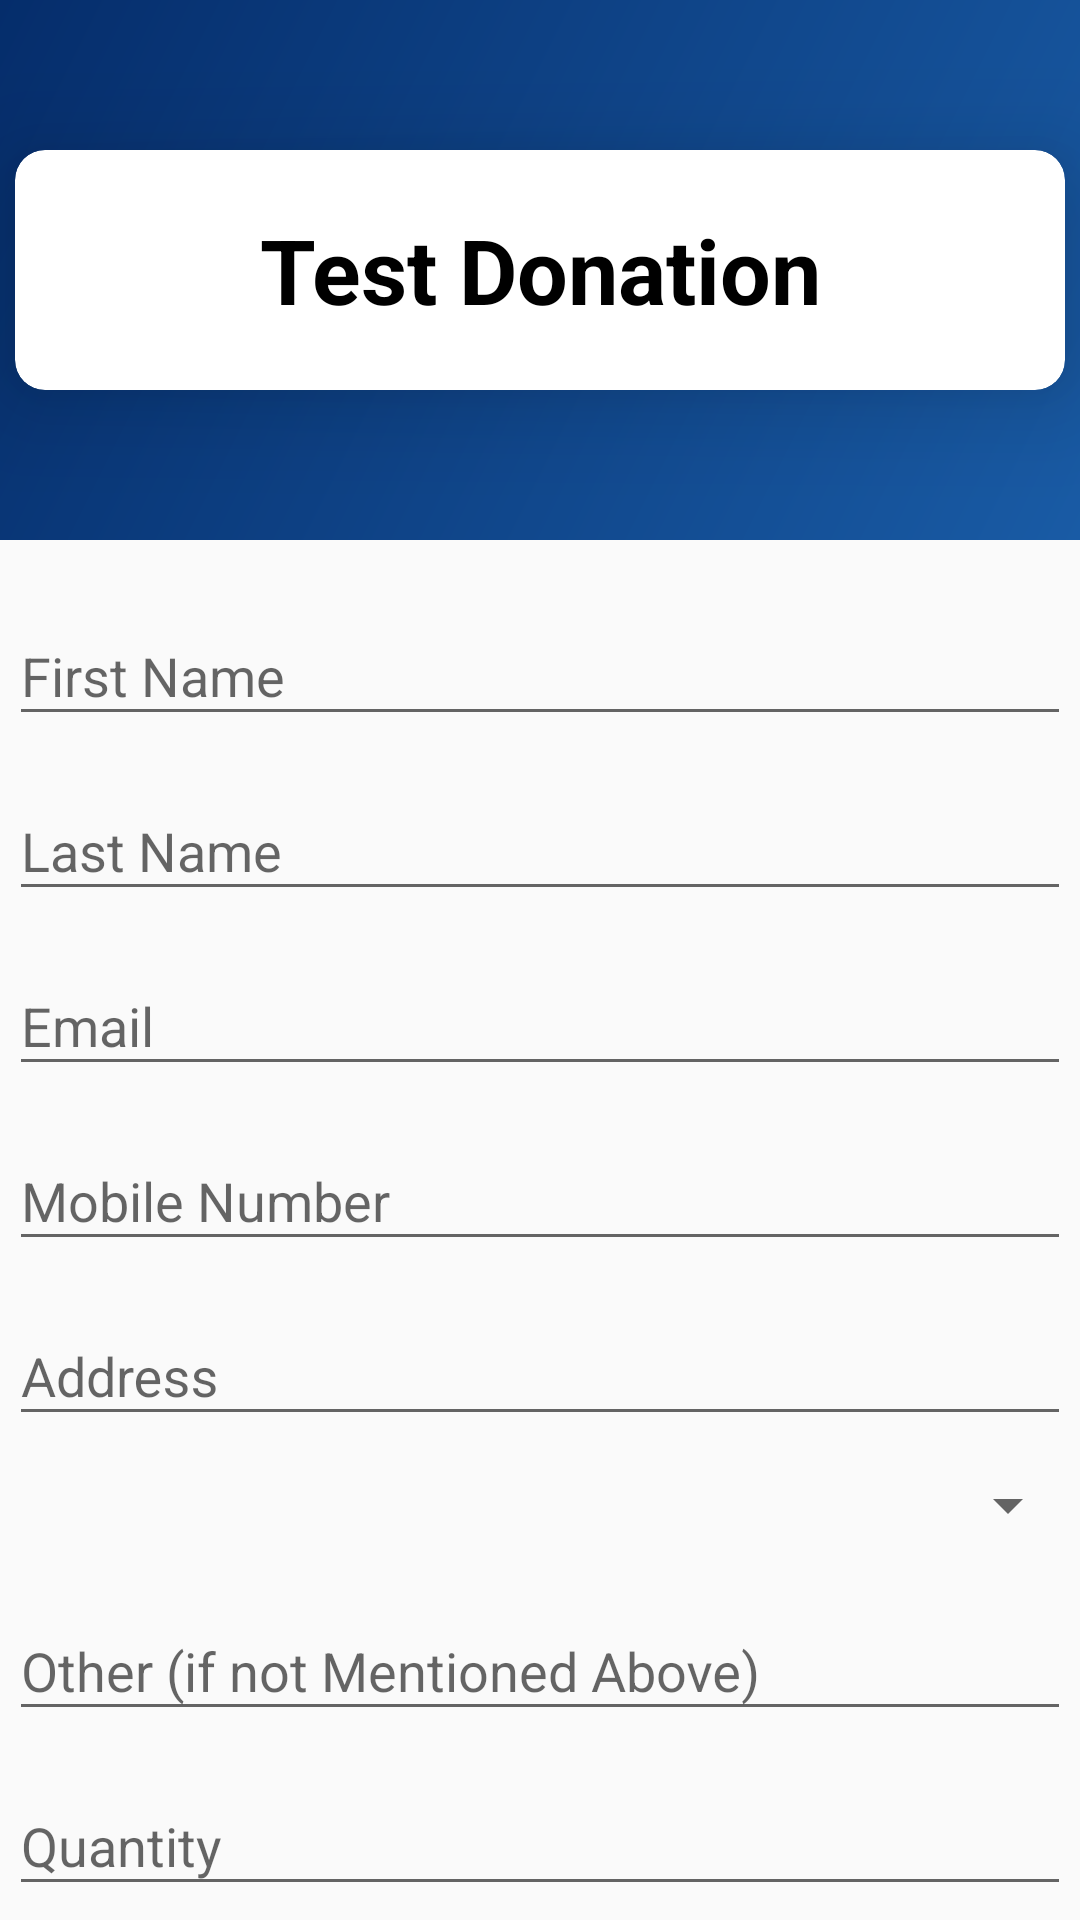

Reconstruct the res/layout file that produces this screen, plus the resources it refers to.
<!-- AndroidManifest.xml: application theme AppTheme -->
<!-- res/layout/fragment_donation.xml -->
<?xml version="1.0" encoding="utf-8"?>
<androidx.core.widget.NestedScrollView xmlns:android="http://schemas.android.com/apk/res/android"
    xmlns:app="http://schemas.android.com/apk/res-auto"
    android:layout_width="match_parent"
    android:layout_height="match_parent">

    <LinearLayout
        android:layout_width="match_parent"
        android:layout_height="match_parent"
        android:orientation="vertical">

        <RelativeLayout
            android:layout_width="match_parent"
            android:layout_height="180dp"
            android:background="@drawable/gradient_background">

            <androidx.cardview.widget.CardView
                android:layout_width="350dp"
                android:layout_height="80dp"
                android:layout_centerInParent="true"
                app:cardCornerRadius="10dp"
                app:cardElevation="20dp">

                <TextView
                    android:id="@+id/donationTitle"
                    android:layout_width="match_parent"
                    android:layout_height="wrap_content"
                    android:layout_gravity="center"
                    android:gravity="center"
                    android:text="@string/test_donation"
                    android:textColor="#000"
                    android:textSize="30sp"
                    android:textStyle="bold" />

            </androidx.cardview.widget.CardView>
        </RelativeLayout>


        <com.google.android.material.textfield.TextInputLayout
            android:id="@+id/firstNameHolder"
            android:layout_width="match_parent"
            android:layout_height="wrap_content"
            android:layout_marginTop="10dp"
            android:hint="First Name"
            android:padding="3dp">

            <com.google.android.material.textfield.TextInputEditText
                android:id="@+id/firstName"
                android:layout_width="match_parent"
                android:layout_height="wrap_content" />
        </com.google.android.material.textfield.TextInputLayout>

        <com.google.android.material.textfield.TextInputLayout
            android:id="@+id/lastNameHolder"
            android:layout_width="match_parent"
            android:layout_height="wrap_content"
            android:hint="Last Name"
            android:padding="3dp">

            <com.google.android.material.textfield.TextInputEditText
                android:id="@+id/lastName"
                android:layout_width="match_parent"
                android:layout_height="wrap_content" />
        </com.google.android.material.textfield.TextInputLayout>

        <com.google.android.material.textfield.TextInputLayout
            android:id="@+id/emailHolder"
            android:layout_width="match_parent"
            android:layout_height="wrap_content"
            android:hint="Email"
            android:padding="3dp">

            <com.google.android.material.textfield.TextInputEditText
                android:id="@+id/email"
                android:layout_width="match_parent"
                android:layout_height="wrap_content"
                android:inputType="textEmailAddress" />
        </com.google.android.material.textfield.TextInputLayout>

        <com.google.android.material.textfield.TextInputLayout
            android:id="@+id/mobileNumberHolder"
            android:layout_width="match_parent"
            android:layout_height="wrap_content"
            android:hint="Mobile Number"
            android:padding="3dp">

            <com.google.android.material.textfield.TextInputEditText
                android:id="@+id/mobileNumber"
                android:layout_width="match_parent"
                android:layout_height="wrap_content"
                android:inputType="number"
                android:maxLength="10" />
        </com.google.android.material.textfield.TextInputLayout>

        <com.google.android.material.textfield.TextInputLayout
            android:id="@+id/addressHolder"
            android:layout_width="match_parent"
            android:layout_height="wrap_content"
            android:hint="Address"
            android:padding="3dp">

            <com.google.android.material.textfield.TextInputEditText
                android:id="@+id/address"
                android:layout_width="match_parent"
                android:layout_height="wrap_content"
                android:inputType="text" />
        </com.google.android.material.textfield.TextInputLayout>

        <Spinner
            android:id="@+id/itemSpinner"
            android:layout_width="match_parent"
            android:layout_height="40dp"
            android:padding="3dp" />

        <com.google.android.material.textfield.TextInputLayout
            android:id="@+id/otherItemHolder"
            android:layout_width="match_parent"
            android:layout_height="wrap_content"
            android:hint="Other (if not Mentioned Above)"
            android:padding="3dp">

            <com.google.android.material.textfield.TextInputEditText
                android:id="@+id/otherItem"
                android:layout_width="match_parent"
                android:layout_height="wrap_content"
                android:inputType="text" />
        </com.google.android.material.textfield.TextInputLayout>

        <com.google.android.material.textfield.TextInputLayout
            android:id="@+id/quantityHolder"
            android:layout_width="match_parent"
            android:layout_height="wrap_content"
            android:hint="Quantity"
            android:padding="3dp">

            <com.google.android.material.textfield.TextInputEditText
                android:id="@+id/quantity"
                android:layout_width="match_parent"
                android:layout_height="wrap_content"
                android:inputType="number"
                android:maxLength="3" />
        </com.google.android.material.textfield.TextInputLayout>

        <Button
            android:id="@+id/register"
            style="@style/PartyFundButton"
            android:layout_width="match_parent"
            android:layout_height="wrap_content"
            android:text="@string/register_donation" />
    </LinearLayout>

</androidx.core.widget.NestedScrollView>
<!-- resources referenced by this layout -->
<resources>
  <!-- drawable gradient_background (drawable) -->
  <?xml version="1.0" encoding="utf-8"?>
  <shape xmlns:android="http://schemas.android.com/apk/res/android">
      <gradient android:angle="135"
          android:startColor="@color/colorPrimary"
          android:endColor="@color/colorPrimaryDark"/>
  </shape>
  <string name="register_donation">Register Donation</string>
  <string name="test_donation">Test Donation</string>
  <style name="PartyFundButton">
          <item name="android:layout_margin">10dp</item>
          <item name="android:background">@drawable/button_shape</item>
          <item name="android:textStyle">bold</item>
          <item name="android:textColor">#FFFFFF</item>
          <item name="android:textSize">23sp</item>
          <item name="android:textAllCaps">false</item>
      </style>
  <style name="AppTheme" parent="Theme.AppCompat.Light.NoActionBar">
          
          <item name="colorPrimary">@color/colorPrimary</item>
          <item name="colorPrimaryDark">@color/colorPrimaryDark</item>
          <item name="colorAccent">@color/colorAccent</item>
      </style>
  <color name="colorPrimary">#195BA5</color>
  <color name="colorPrimaryDark">#052D6B</color>
  <!-- drawable button_shape (drawable) -->
  <?xml version="1.0" encoding="utf-8"?>
  <shape xmlns:android="http://schemas.android.com/apk/res/android"
      android:shape="rectangle">
      <corners android:radius="30dp" />
      <solid android:color="@color/colorPrimary"/>
      <padding
          android:bottom="0dp"
          android:left="0dp"
          android:right="0dp"
          android:top="0dp" />
      <size
          android:width="100dp"
          android:height="40dp" />
  </shape>
  <color name="colorAccent">#D81B60</color>
</resources>
